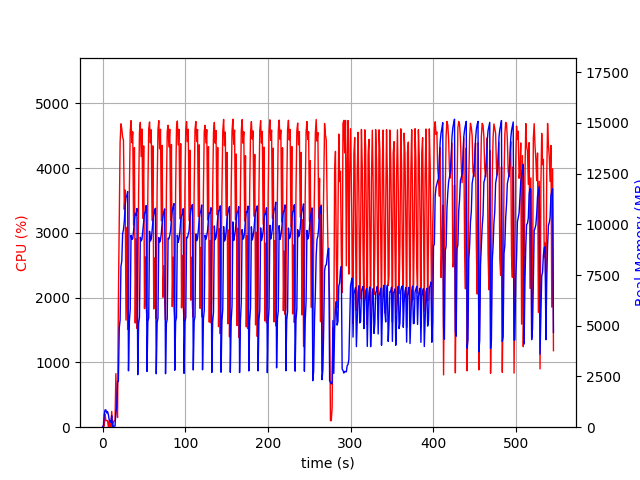

Values plotted in this chart, from the file beside it:
elapsed_time, nproc, cpu, mem_real, mem_virtual
4.00543212890625e-05, 1, 0.0, 8.68, 2333
1.006, 2, 24.8, 59.36, 169.6
2.013, 4, 15.9, 626.8, 2330
3.022, 4, 201.3, 851, 2640
4.03, 4, 101.2, 852.3, 2568
5.038, 3, 100.2, 701.2, 2106
6.047, 3, 100.2, 769.6, 2218
7.054, 5, 2.0, 619.1, 2545
8.063, 3, 99.3, 361, 1662
9.07, 3, 3.0, 319.3, 1610
10.08, 3, 1.0, 238.6, 1530
11.08, 4, 244.0, 571, 2191
12.09, 2, 0.0, 36.01, 3243
13.1, 1, 80.3, 53.16, 654.2
14.11, 1, 100.1, 53.16, 654.2
15.12, 1, 99.3, 53.16, 654.2
16.12, 1, 826.8, 781.9, 4713
17.13, 1, 268.2, 970.4, 6577
18.14, 1, 149.6, 2247, 9598
19.16, 1, 1940, 2262, 9662
20.22, 1, 3155, 4883, 11466
21.24, 1, 4399, 5284, 11466
22.26, 1, 4685, 7923, 20236
23.29, 1, 4606, 8190, 20602
24.3, 1, 4479, 9550, 20602
25.31, 1, 4433, 9731, 20682
26.32, 1, 3362, 10148, 20682
27.35, 1, 3662, 10883, 20778
28.35, 1, 1654, 11337, 20778
29.36, 1, 3085, 11400, 20778
30.37, 1, 1513, 11616, 20778
31.38, 1, 1966, 2779, 20778
32.46, 1, 3682, 5239, 20778
33.47, 1, 4570, 5817, 20921
34.49, 1, 4734, 9463, 22306
35.5, 1, 4393, 9253, 22306
36.52, 1, 4561, 9295, 22306
37.54, 1, 3122, 9668, 22306
38.56, 1, 4316, 10234, 22306
39.57, 1, 1608, 10541, 22306
40.57, 1, 2909, 10463, 22306
41.59, 1, 1526, 10778, 22306
42.59, 1, 2032, 2587, 22306
43.64, 1, 3635, 5093, 22306
44.65, 1, 4555, 5421, 22306
45.67, 1, 4707, 9363, 22786
46.69, 1, 4180, 9180, 22786
47.71, 1, 4605, 9273, 22786
48.72, 1, 3224, 9703, 22786
49.74, 1, 4344, 10130, 22786
50.75, 1, 1831, 10525, 22786
51.76, 1, 2630, 10624, 22786
52.77, 1, 1873, 10924, 22786
53.78, 1, 1658, 2748, 22786
54.82, 1, 3646, 5213, 22786
55.84, 1, 4604, 5396, 22786
56.85, 1, 4713, 9658, 23176
57.87, 1, 4392, 9176, 23196
58.89, 1, 4592, 9271, 23196
59.9, 1, 3192, 9671, 23196
... 478 more rows
